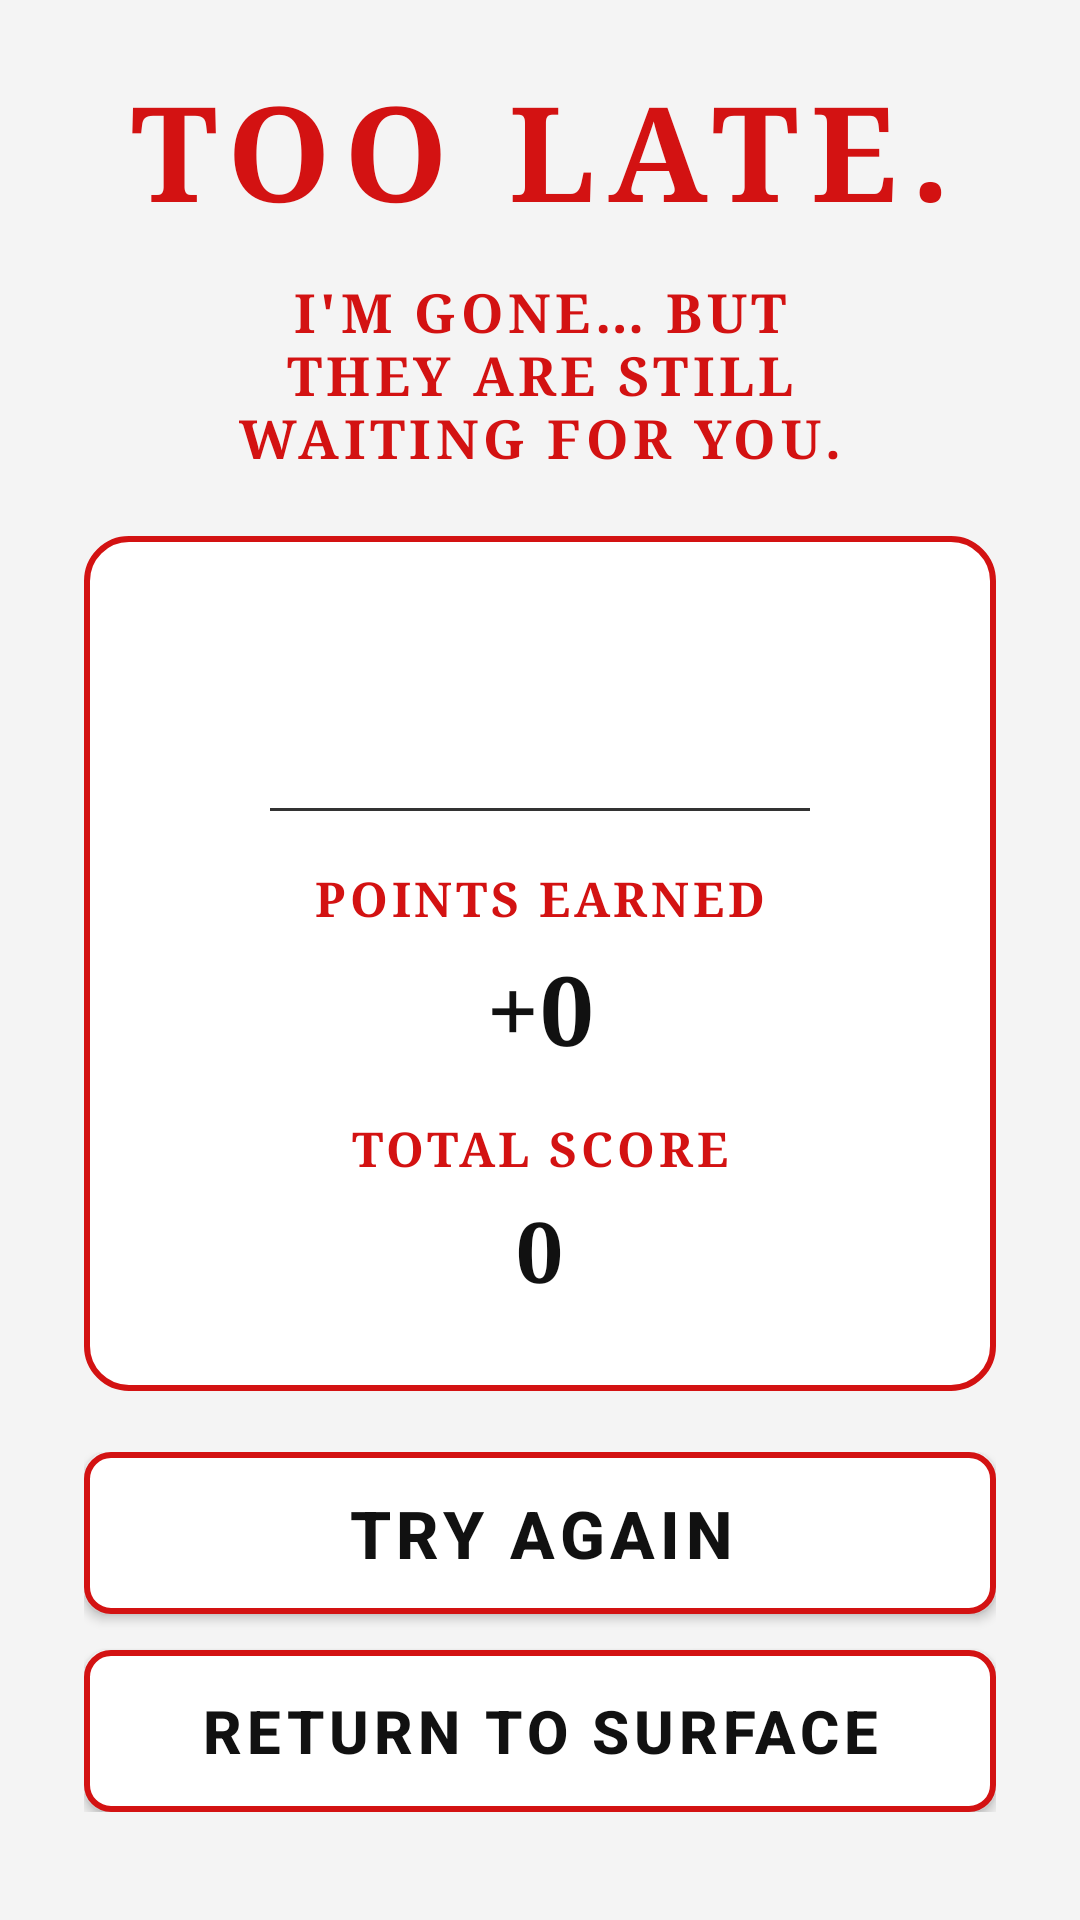

Layout XML and referenced resources for this Android screen:
<!-- AndroidManifest.xml: application theme Theme.Hang -->
<!-- res/layout/activity_game_over.xml -->
<?xml version="1.0" encoding="utf-8"?>
<androidx.constraintlayout.widget.ConstraintLayout xmlns:android="http://schemas.android.com/apk/res/android"
    xmlns:app="http://schemas.android.com/apk/res-auto"
    xmlns:tools="http://schemas.android.com/tools"
    android:id="@+id/gameOverMain"
    android:layout_width="match_parent"
    android:layout_height="match_parent"
    android:background="@color/bg_black"
    tools:context=".game.GameOverActivity">

    
    <LinearLayout
        android:id="@+id/gameOverHeader"
        android:layout_width="wrap_content"
        android:layout_height="wrap_content"
        android:gravity="center"
        android:orientation="vertical"
        app:layout_constraintBottom_toTopOf="@id/cardGameOver"
        app:layout_constraintEnd_toEndOf="parent"
        app:layout_constraintStart_toStartOf="parent"
        app:layout_constraintTop_toTopOf="parent"
        app:layout_constraintVertical_bias="0.4">

        <TextView
            android:id="@+id/tvGameOverTitle"
            android:layout_width="wrap_content"
            android:layout_height="wrap_content"
            android:fontFamily="serif"
            android:letterSpacing="0.10"
            android:text="@string/title_too_late"
            android:textColor="@color/blood_red"
            android:textSize="44sp"
            android:textStyle="bold" />

        <TextView
            android:id="@+id/tvGameOverSubtitle"
            android:layout_width="wrap_content"
            android:layout_height="wrap_content"
            android:layout_marginTop="12dp"
            android:fontFamily="serif"
            android:gravity="center"
            android:letterSpacing="0.08"
            android:text="@string/subtitle_too_late"
            android:textColor="@color/blood_red"
            android:textSize="18sp"
            android:textStyle="bold" />

    </LinearLayout>

    
    <LinearLayout
        android:id="@+id/cardGameOver"
        android:layout_width="0dp"
        android:layout_height="wrap_content"
        android:layout_marginStart="28dp"
        android:layout_marginEnd="28dp"
        android:background="@drawable/bg_login_card"
        android:gravity="center"
        android:orientation="vertical"
        android:paddingStart="24dp"
        android:paddingTop="28dp"
        android:paddingEnd="24dp"
        android:paddingBottom="28dp"
        app:layout_constraintBottom_toTopOf="@id/buttonsLayoutGameOver"
        app:layout_constraintEnd_toEndOf="parent"
        app:layout_constraintStart_toStartOf="parent"
        app:layout_constraintTop_toBottomOf="@id/gameOverHeader">

        
        <TextView
            android:id="@+id/tvWordWas"
            android:layout_width="wrap_content"
            android:layout_height="wrap_content"
            android:fontFamily="serif"
            android:gravity="center"
            android:letterSpacing="0.10"
            android:textColor="@color/text_silver"
            android:textSize="30sp"
            android:textStyle="bold"
            tools:text="THE WORD WAS:\nPELICAN" />

        
        <View
            android:layout_width="180dp"
            android:layout_height="1dp"
            android:layout_marginTop="22dp"
            android:layout_marginBottom="18dp"
            android:background="@color/text_silver" />

        
        <TextView
            android:id="@+id/tvPointsLabel"
            android:layout_width="wrap_content"
            android:layout_height="wrap_content"
            android:fontFamily="serif"
            android:letterSpacing="0.08"
            android:text="POINTS EARNED"
            android:textColor="@color/blood_red"
            android:textSize="16sp"
            android:textStyle="bold" />

        
        <TextView
            android:id="@+id/tvEarnedPoints"
            android:layout_width="wrap_content"
            android:layout_height="wrap_content"
            android:layout_marginTop="4dp"
            android:fontFamily="serif"
            android:gravity="center"
            android:text="+0"
            android:textColor="@color/white"
            android:textSize="32sp"
            android:textStyle="bold"
            tools:text="+150" />

        
        <TextView
            android:id="@+id/tvTotalScoreLabel"
            android:layout_width="wrap_content"
            android:layout_height="wrap_content"
            android:layout_marginTop="14dp"
            android:fontFamily="serif"
            android:letterSpacing="0.08"
            android:text="TOTAL SCORE"
            android:textColor="@color/blood_red"
            android:textSize="16sp"
            android:textStyle="bold" />

        
        <TextView
            android:id="@+id/tvTotalScore"
            android:layout_width="wrap_content"
            android:layout_height="wrap_content"
            android:layout_marginTop="4dp"
            android:fontFamily="serif"
            android:gravity="center"
            android:text="0"
            android:textColor="@color/white"
            android:textSize="28sp"
            android:textStyle="bold"
            tools:text="1250" />

    </LinearLayout>

    
    <LinearLayout
        android:id="@+id/buttonsLayoutGameOver"
        android:layout_width="0dp"
        android:layout_height="wrap_content"
        android:layout_marginStart="28dp"
        android:layout_marginEnd="28dp"
        android:layout_marginBottom="36dp"
        android:orientation="vertical"
        app:layout_constraintBottom_toBottomOf="parent"
        app:layout_constraintEnd_toEndOf="parent"
        app:layout_constraintStart_toStartOf="parent">

        <androidx.appcompat.widget.AppCompatButton
            android:id="@+id/btnTryAgain"
            android:layout_width="match_parent"
            android:layout_height="wrap_content"
            android:layout_marginBottom="12dp"
            android:background="@drawable/bg_enter_button"
            android:gravity="center"
            android:letterSpacing="0.08"
            android:minHeight="54dp"
            android:paddingStart="16dp"
            android:paddingTop="12dp"
            android:paddingEnd="16dp"
            android:paddingBottom="12dp"
            android:text="@string/btn_try_again"
            android:textColor="@color/white"
            android:textSize="22sp"
            android:textStyle="bold" />

        <androidx.appcompat.widget.AppCompatButton
            android:id="@+id/btnReturnSurfaceGameOver"
            android:layout_width="match_parent"
            android:layout_height="wrap_content"
            android:background="@drawable/bg_enter_button"
            android:gravity="center"
            android:letterSpacing="0.08"
            android:minHeight="54dp"
            android:paddingStart="16dp"
            android:paddingTop="12dp"
            android:paddingEnd="16dp"
            android:paddingBottom="12dp"
            android:text="@string/btn_return_surface"
            android:textColor="@color/white"
            android:textSize="20sp"
            android:textStyle="bold" />

    </LinearLayout>

</androidx.constraintlayout.widget.ConstraintLayout>
<!-- resources referenced by this layout -->
<resources>
  <color name="bg_black">#F4F4F4</color>
  <color name="blood_red">#D31212</color>
  <color name="text_silver">#333333</color>
  <color name="white">#FF111111</color>
  <!-- drawable bg_enter_button (drawable) -->
  <?xml version="1.0" encoding="utf-8"?>
  <ripple xmlns:android="http://schemas.android.com/apk/res/android"
      android:color="#33FFFFFF">
      <item>
          <shape android:shape="rectangle">
              <solid android:color="@color/btn_bg" />
              <stroke
                  android:width="2dp"
                  android:color="@color/blood_red" />
              <corners android:radius="8dp" />
          </shape>
      </item>
  </ripple>
  <!-- drawable bg_login_card (drawable) -->
  <?xml version="1.0" encoding="utf-8"?>
  <shape xmlns:android="http://schemas.android.com/apk/res/android"
      android:shape="rectangle">
      <solid android:color="@color/card_bg" />
      <stroke
          android:width="2dp"
          android:color="@color/blood_red" />
      <corners android:radius="14dp" />
  </shape>
  <string name="btn_return_surface">RETURN TO SURFACE</string>
  <string name="btn_try_again">TRY AGAIN</string>
  <string name="subtitle_too_late">I\'M GONE… BUT\nTHEY ARE STILL\nWAITING FOR YOU.</string>
  <string name="title_too_late">TOO LATE.</string>
  <style name="Theme.Hang" parent="Base.Theme.Hang" />
  <color name="btn_bg">#FFFFFF</color>
  <color name="card_bg">#FFFFFF</color>
  <style name="Base.Theme.Hang" parent="Theme.Material3.DayNight.NoActionBar">
          <item name="android:windowBackground">@color/bg_black</item>
          <item name="android:statusBarColor">@color/bg_black</item>
          <item name="android:navigationBarColor">@color/bg_black</item>
      </style>
</resources>
